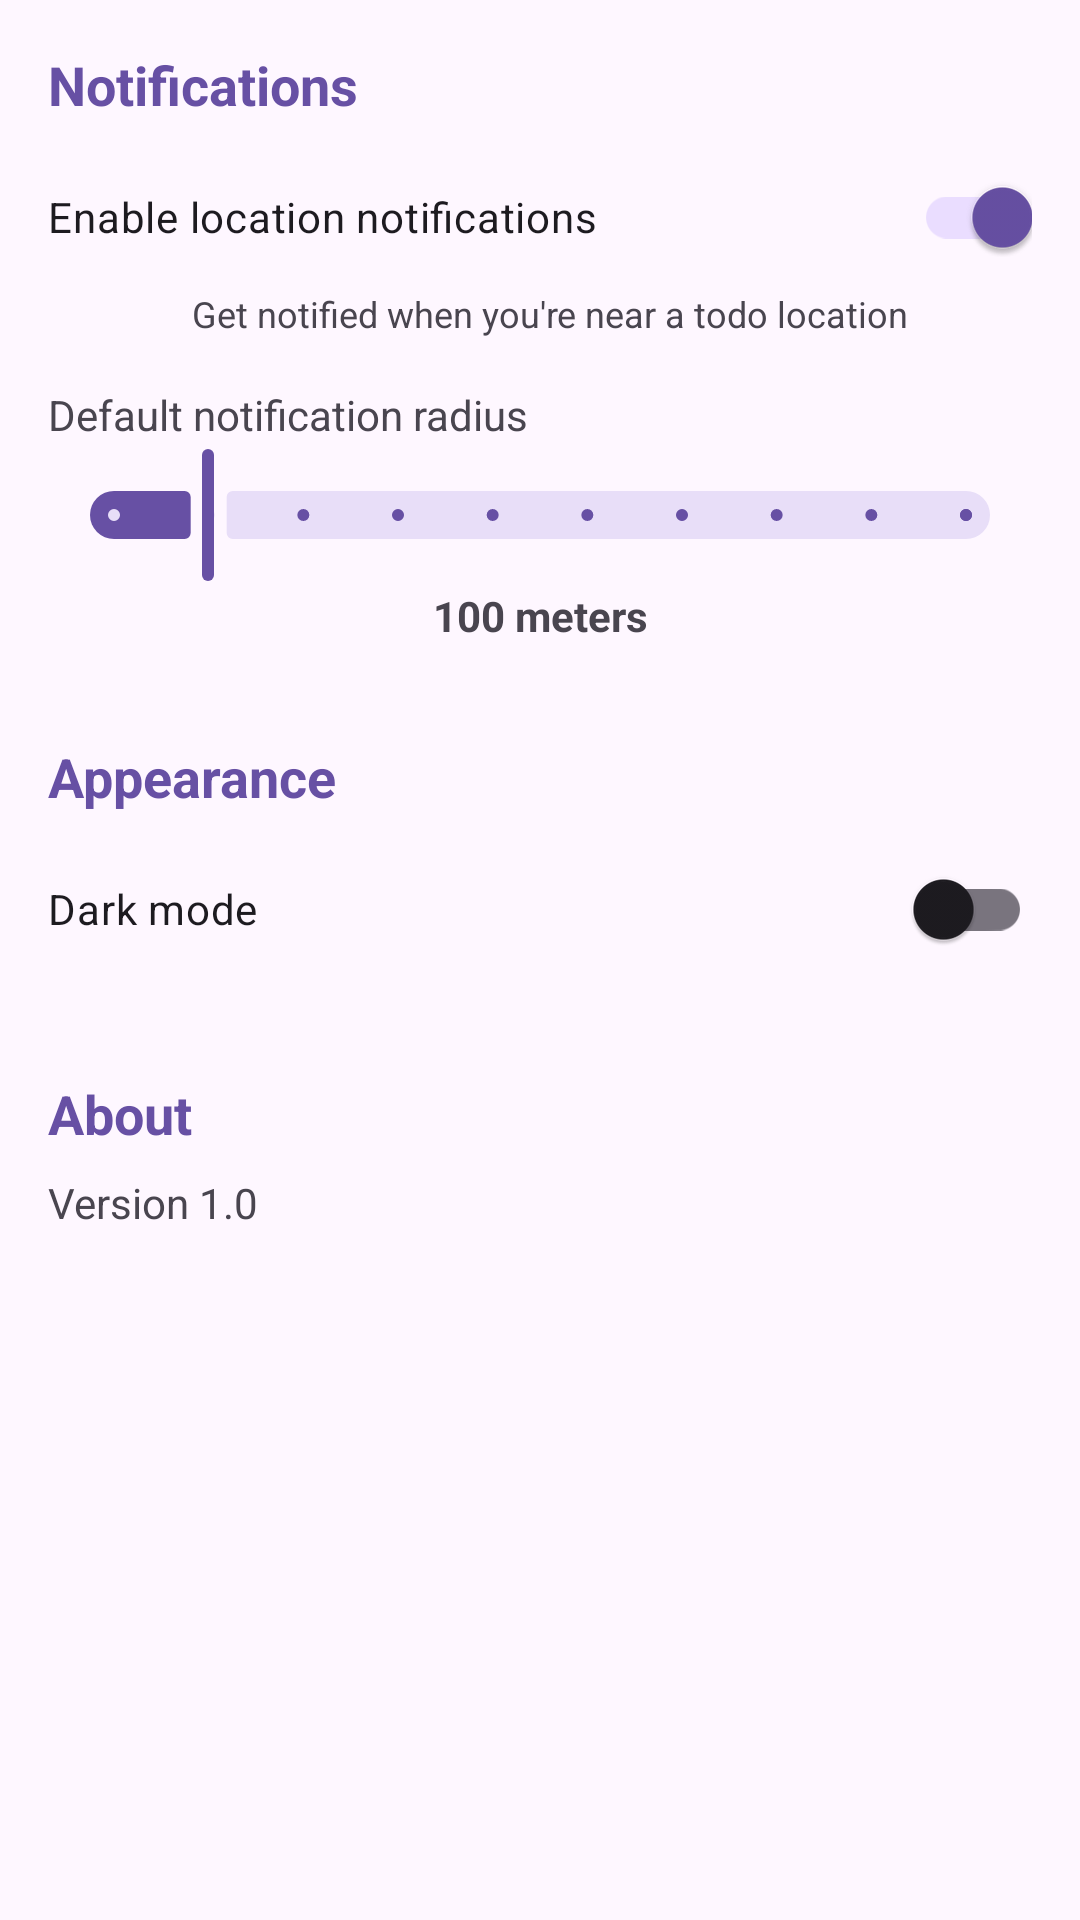

Reconstruct the res/layout file that produces this screen, plus the resources it refers to.
<!-- AndroidManifest.xml: application theme Theme.ToDoMap -->
<!-- res/layout/fragment_settings.xml -->
<?xml version="1.0" encoding="utf-8"?>
<ScrollView xmlns:android="http://schemas.android.com/apk/res/android"
    xmlns:app="http://schemas.android.com/apk/res-auto"
    xmlns:tools="http://schemas.android.com/tools"
    android:layout_width="match_parent"
    android:layout_height="match_parent"
    tools:context=".SettingsFragment">

    <androidx.constraintlayout.widget.ConstraintLayout
        android:layout_width="match_parent"
        android:layout_height="wrap_content"
        android:padding="16dp">

        
        <TextView
            android:id="@+id/textViewNotificationsHeader"
            android:layout_width="wrap_content"
            android:layout_height="wrap_content"
            android:text="@string/settings_notifications"
            android:textSize="18sp"
            android:textStyle="bold"
            android:textColor="?attr/colorPrimary"
            app:layout_constraintStart_toStartOf="parent"
            app:layout_constraintTop_toTopOf="parent" />

        <com.google.android.material.switchmaterial.SwitchMaterial
            android:id="@+id/switchNotifications"
            android:layout_width="match_parent"
            android:layout_height="wrap_content"
            android:layout_marginTop="8dp"
            android:checked="true"
            android:text="@string/settings_enable_notifications"
            app:layout_constraintTop_toBottomOf="@+id/textViewNotificationsHeader" />

        <TextView
            android:id="@+id/textViewNotificationsDesc"
            android:layout_width="match_parent"
            android:layout_height="wrap_content"
            android:layout_marginStart="48dp"
            android:text="@string/settings_enable_notifications_desc"
            android:textSize="12sp"
            android:textColor="?android:textColorSecondary"
            app:layout_constraintTop_toBottomOf="@+id/switchNotifications" />

        <TextView
            android:id="@+id/textViewRadiusLabel"
            android:layout_width="wrap_content"
            android:layout_height="wrap_content"
            android:layout_marginTop="16dp"
            android:text="@string/settings_default_radius"
            app:layout_constraintStart_toStartOf="parent"
            app:layout_constraintTop_toBottomOf="@+id/textViewNotificationsDesc" />

        <com.google.android.material.slider.Slider
            android:id="@+id/sliderDefaultRadius"
            android:layout_width="match_parent"
            android:layout_height="wrap_content"
            android:stepSize="50"
            android:value="100"
            android:valueFrom="50"
            android:valueTo="500"
            app:layout_constraintTop_toBottomOf="@+id/textViewRadiusLabel" />

        <TextView
            android:id="@+id/textViewRadiusValue"
            android:layout_width="wrap_content"
            android:layout_height="wrap_content"
            android:text="@string/radius_meters_default"
            android:textStyle="bold"
            app:layout_constraintEnd_toEndOf="parent"
            app:layout_constraintStart_toStartOf="parent"
            app:layout_constraintTop_toBottomOf="@+id/sliderDefaultRadius" />

        
        <TextView
            android:id="@+id/textViewAppearanceHeader"
            android:layout_width="wrap_content"
            android:layout_height="wrap_content"
            android:layout_marginTop="32dp"
            android:text="@string/settings_appearance"
            android:textSize="18sp"
            android:textStyle="bold"
            android:textColor="?attr/colorPrimary"
            app:layout_constraintStart_toStartOf="parent"
            app:layout_constraintTop_toBottomOf="@+id/textViewRadiusValue" />

        <com.google.android.material.switchmaterial.SwitchMaterial
            android:id="@+id/switchDarkMode"
            android:layout_width="match_parent"
            android:layout_height="wrap_content"
            android:layout_marginTop="8dp"
            android:text="@string/settings_dark_mode"
            app:layout_constraintTop_toBottomOf="@+id/textViewAppearanceHeader" />

        
        <TextView
            android:id="@+id/textViewAboutHeader"
            android:layout_width="wrap_content"
            android:layout_height="wrap_content"
            android:layout_marginTop="32dp"
            android:text="@string/settings_about"
            android:textSize="18sp"
            android:textStyle="bold"
            android:textColor="?attr/colorPrimary"
            app:layout_constraintStart_toStartOf="parent"
            app:layout_constraintTop_toBottomOf="@+id/switchDarkMode" />

        <TextView
            android:id="@+id/textViewVersion"
            android:layout_width="wrap_content"
            android:layout_height="wrap_content"
            android:layout_marginTop="8dp"
            android:text="@string/settings_version"
            app:layout_constraintStart_toStartOf="parent"
            app:layout_constraintTop_toBottomOf="@+id/textViewAboutHeader" />

    </androidx.constraintlayout.widget.ConstraintLayout>
</ScrollView>
<!-- resources referenced by this layout -->
<resources>
  <string name="radius_meters_default">100 meters</string>
  <string name="settings_about">About</string>
  <string name="settings_appearance">Appearance</string>
  <string name="settings_dark_mode">Dark mode</string>
  <string name="settings_default_radius">Default notification radius</string>
  <string name="settings_enable_notifications">Enable location notifications</string>
  <string name="settings_enable_notifications_desc">Get notified when you\'re near a todo location</string>
  <string name="settings_notifications">Notifications</string>
  <string name="settings_version">Version 1.0</string>
  <style name="Theme.ToDoMap" parent="Base.Theme.ToDoMap" />
  <style name="Base.Theme.ToDoMap" parent="Theme.Material3.DayNight.NoActionBar">
          
          
      </style>
</resources>
